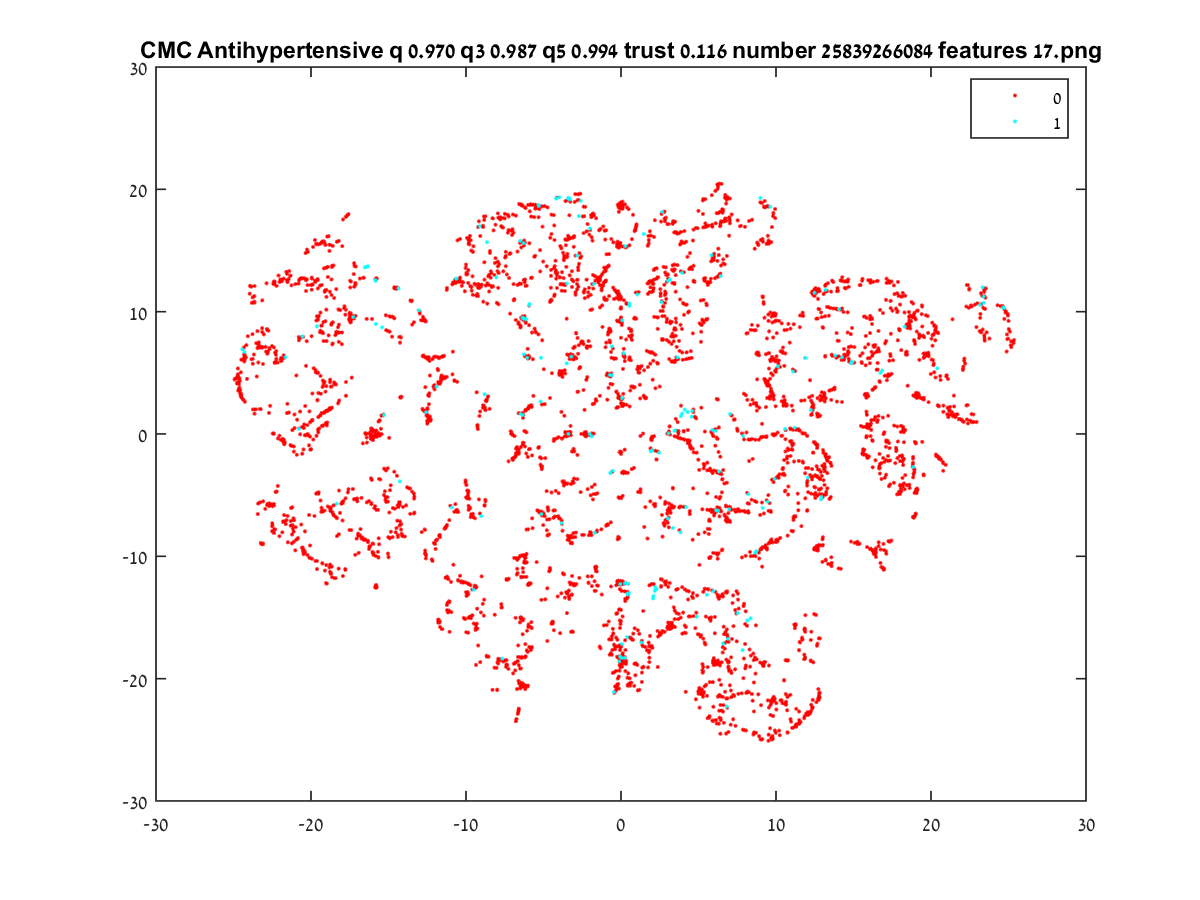

Data behind this chart, as committed beside it:
-19.545, 0.28429
2.559, 11.51
-7.47, 14.42
10.4, -0.1481
-6.276, 9.302
-9.72, 12.09
18.93, -2.92
19.03, -4.647
18.86, -3.543
8.098, 0.124
15.85, 9.492
-22.41, 0.01436
14.39, 6.483
-0.003328, 2.519
-22.35, 12.47
18.43, 6.735
-9.162, 17.38
0.09575, 19
21, 4.789
-20.25, 15.07
-6.41, 18.74
0.07775, 18.76
-1.453, 12.65
-5.528, 18.74
-17.5, 9.703
-22.32, 6.641
-23.53, 7.424
-14.46, 11.96
-13.56, 10.88
-19.68, 15.55
-21.95, 6.062
-23.64, 10.75
-21.81, -7.201
12.64, -3.425
0.4298, -13.12
12.82, 1.51
9.697, -21.94
6.956, -5.992
-1.523, -4.851
-19.91, 1.104
12.44, 11.6
-6.408, 18.68
24.96, 9.681
-17.14, 12.34
0.01877, 18.93
-5.326, 18.72
0.004777, -1.633
-16.37, 13.65
-5.29, 18.64
-19.2, 9.152
-15.84, 12.53
-22.68, 7.022
-22.09, 12.95
12.07, -4.754
20.23, 8.888
2.103, 6.588
-22.35, 5.85
-0.6522, -7.219
-23.23, 7.146
-12.43, 6.276
-24.93, 4.45
... 4,794 more rows
